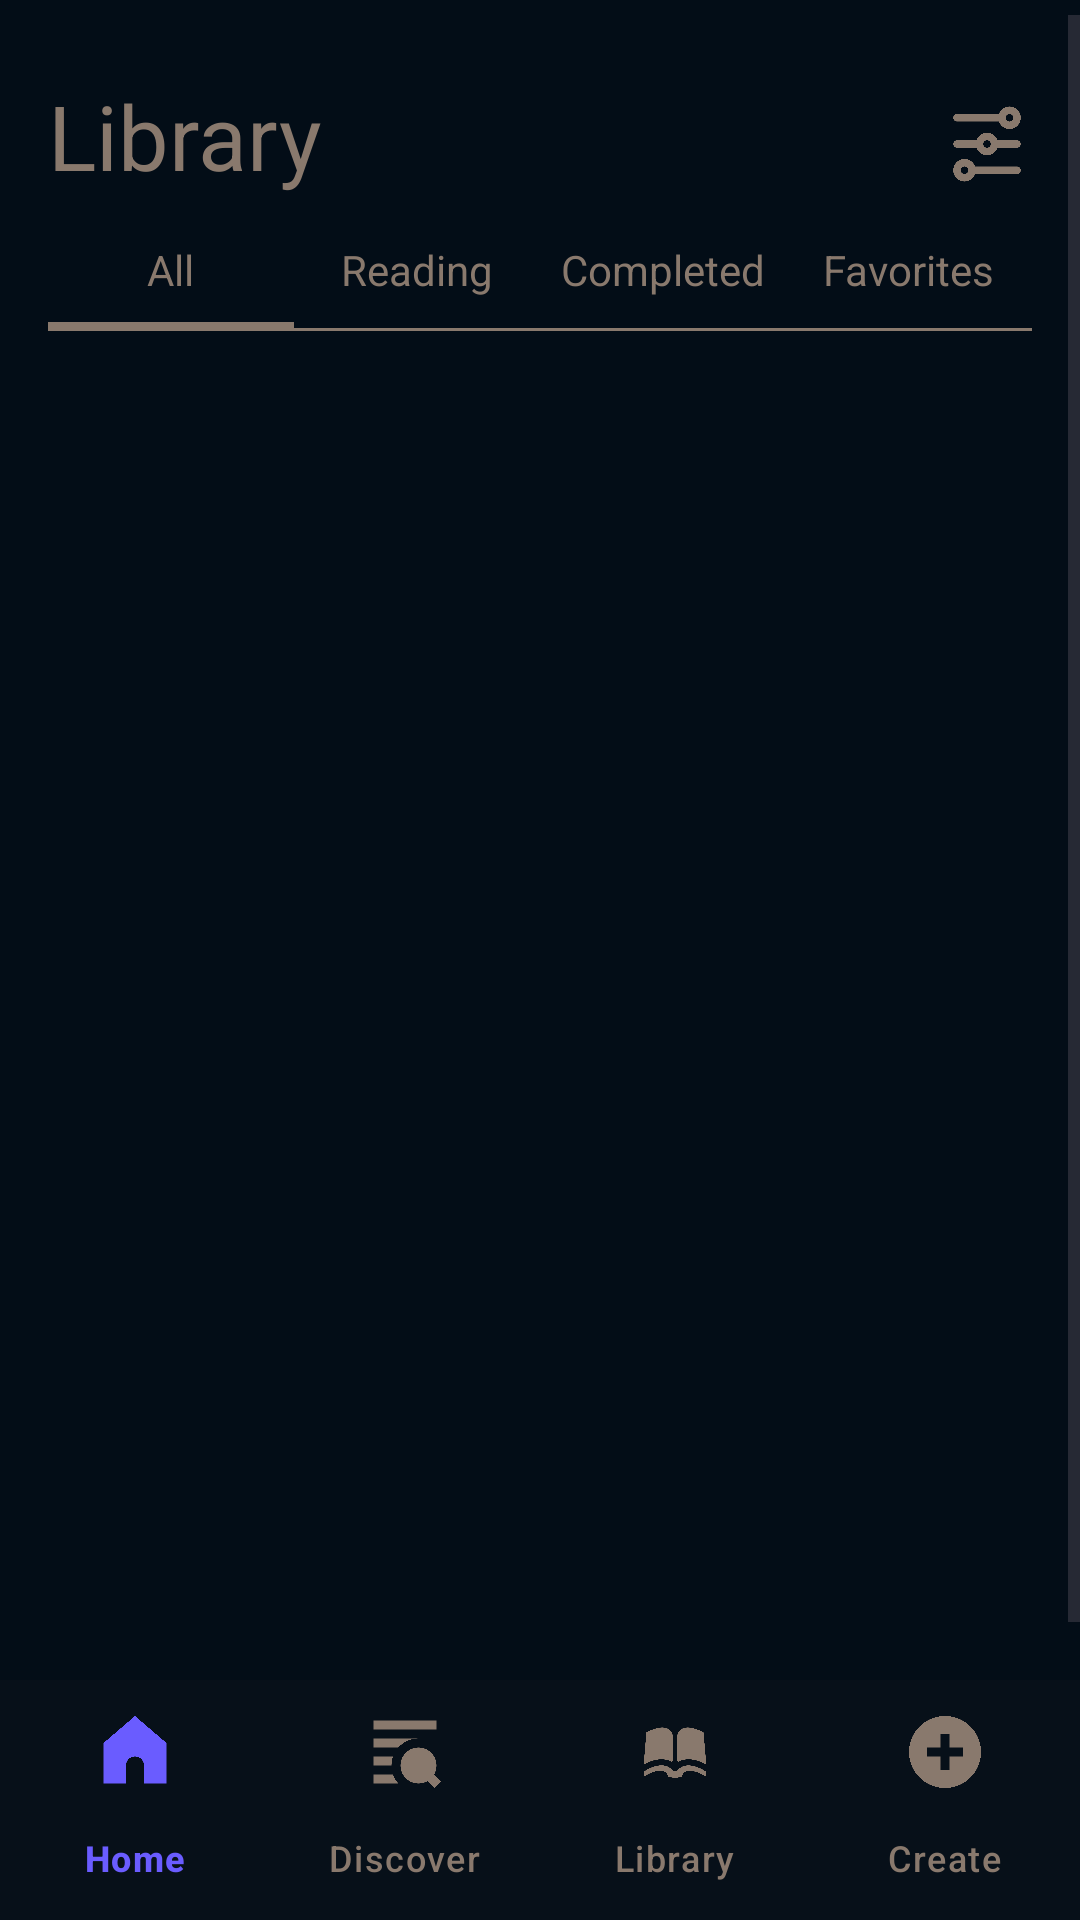

This screen was rendered from an Android layout file. Write that file and the resources it references.
<!-- AndroidManifest.xml: application theme Theme.NovelRepo -->
<!-- res/layout/activity_library.xml -->
<?xml version="1.0" encoding="utf-8"?>
<androidx.constraintlayout.widget.ConstraintLayout xmlns:android="http://schemas.android.com/apk/res/android"
    xmlns:tools="http://schemas.android.com/tools"
    android:layout_width="match_parent"
    android:layout_height="match_parent"
    android:background="@color/colorBackgroundPrimary"
    xmlns:app="http://schemas.android.com/apk/res-auto">

    <ScrollView
        android:layout_width="0dp"
        android:layout_height="0dp"
        android:layout_marginTop="5dp"
        android:fillViewport="true"
        app:layout_constraintBottom_toTopOf="@id/bottomNav"
        app:layout_constraintEnd_toEndOf="parent"
        app:layout_constraintStart_toStartOf="parent"
        app:layout_constraintTop_toTopOf="parent">

        <LinearLayout
            android:id="@+id/header"
            android:layout_width="match_parent"
            android:layout_height="wrap_content"
            android:layout_marginTop="20dp"
            android:paddingHorizontal="16dp"
            android:gravity="center_horizontal"
            android:orientation="vertical">

           <LinearLayout
               android:layout_width="match_parent"
               android:layout_height="wrap_content"
               android:gravity="center_horizontal"
               android:orientation="horizontal">

               <TextView
                   android:layout_width="0dp"
                   android:layout_height="wrap_content"
                   android:text="@string/library"
                   android:layout_weight="1"
                   android:textColor="@color/colorTextSecondary"
                   android:textSize="30sp" />

               <ImageView
                   android:layout_width="30dp"
                   android:layout_marginTop="8dp"
                   android:layout_height="30dp"
                   android:src="@drawable/ic_filter"
                   android:textColor="@color/design_default_color_primary_dark"
                   app:tint="@color/colorTextSecondary" />
           </LinearLayout>

            <LinearLayout
                android:layout_width="match_parent"
                android:layout_height="wrap_content"
                android:layout_marginTop="15dp"
                android:weightSum="4"
                android:orientation="horizontal">

                <LinearLayout
                    android:layout_width="0dp"
                    android:layout_height="wrap_content"
                    android:layout_weight="1"
                    android:gravity="center"
                    android:orientation="vertical">

                    <TextView
                        android:textColor="@color/colorTextSecondary"
                        android:layout_width="wrap_content"
                        android:layout_height="wrap_content"
                        android:gravity="center"
                        android:paddingBottom="8dp"
                        android:text="@string/all" />

                    <View
                        android:layout_width="match_parent"
                        android:background="@color/colorTextSecondary"
                        android:layout_height="2dp"/>
                </LinearLayout>

                <LinearLayout
                    android:layout_width="0dp"
                    android:layout_height="wrap_content"
                    android:layout_weight="1"
                    android:gravity="center"
                    android:orientation="vertical">

                    <TextView

                        android:layout_width="wrap_content"
                        android:layout_height="wrap_content"
                        android:gravity="center"
                        android:paddingBottom="8dp"
                        android:textColor="@color/colorTextSecondary"
                        android:text="@string/reading" />

                    <View
                        android:layout_width="match_parent"
                        android:background="@android:color/transparent"
                        android:layout_height="2dp"/>
                </LinearLayout>

                <LinearLayout
                    android:layout_width="0dp"
                    android:layout_height="wrap_content"
                    android:layout_weight="1"
                    android:gravity="center"
                    android:orientation="vertical">

                    <TextView

                        android:layout_width="wrap_content"
                        android:layout_height="wrap_content"
                        android:gravity="center"
                        android:paddingBottom="8dp"
                        android:textColor="@color/colorTextSecondary"
                        android:text="@string/completed" />
                    <View
                        android:layout_width="match_parent"
                        android:background="@android:color/transparent"
                        android:layout_height="2dp"/>
                </LinearLayout>

                <LinearLayout
                    android:layout_width="0dp"
                    android:layout_height="wrap_content"
                    android:layout_weight="1"
                    android:gravity="center"
                    android:orientation="vertical">

                    <TextView

                        android:layout_width="wrap_content"
                        android:layout_height="wrap_content"
                        android:gravity="center"
                        android:paddingBottom="8dp"
                        android:textColor="@color/colorTextSecondary"
                        android:text="@string/favorites" />
                    <View
                        android:layout_width="match_parent"
                        android:background="@android:color/transparent"
                        android:layout_height="2dp"/>
                </LinearLayout>
            </LinearLayout>

            <View
                android:layout_width="match_parent"
                android:layout_height="1dp"
                android:background="@color/colorTextSecondary"/>


                <androidx.recyclerview.widget.RecyclerView
                    android:id="@+id/libraryRecycler"
                    android:layout_width="match_parent"
                    android:layout_height="wrap_content"
                    android:clipToPadding="false"
                    android:layout_marginTop="5dp"
                    app:layout_constraintTop_toBottomOf="@id/header"
                    app:layout_constraintBottom_toTopOf="@id/bottomNav"
                    app:layout_constraintStart_toStartOf="parent"
                    app:layout_constraintEnd_toEndOf="parent"
                    tools:listitem="@layout/item_library_book"/>

            <TextView
                android:id="@+id/libraryEmptyText"
                android:layout_width="wrap_content"
                android:layout_height="wrap_content"
                android:text="Your library is empty. Add books to see them here."
                android:textColor="@color/colorTextSecondary"
                android:textSize="16sp"
                android:visibility="gone"
                app:layout_constraintTop_toBottomOf="@id/header"
                app:layout_constraintStart_toStartOf="parent"
                app:layout_constraintEnd_toEndOf="parent"
                android:layout_marginTop="24dp"/>
        </LinearLayout>

    </ScrollView>



    <com.google.android.material.bottomnavigation.BottomNavigationView
        android:id="@+id/bottomNav"
        android:layout_width="match_parent"
        android:layout_height="wrap_content"
        app:labelVisibilityMode="labeled"
        android:background="#071019"
        app:layout_constraintBottom_toBottomOf="parent"
        app:itemIconTint="@color/nav_item_color"
        app:itemTextColor="@color/nav_item_color"
        app:menu="@menu/bottom_nav_menu" />
</androidx.constraintlayout.widget.ConstraintLayout>
<!-- res/layout/item_library_book.xml (included above) -->
<?xml version="1.0" encoding="utf-8"?>
<androidx.constraintlayout.widget.ConstraintLayout xmlns:android="http://schemas.android.com/apk/res/android"
    xmlns:app="http://schemas.android.com/apk/res-auto"
    android:id="@+id/libraryRow"
    android:layout_marginTop="5dp"
    android:layout_width="match_parent"
    android:layout_height="wrap_content"
    >

    <ImageView
        android:id="@+id/rowCover"
        android:layout_width="80dp"
        android:layout_height="100dp"
        android:scaleType="centerCrop"
        android:src="@drawable/hobbit"
        app:layout_constraintStart_toStartOf="parent"
        app:layout_constraintTop_toTopOf="parent"
        app:layout_constraintBottom_toBottomOf="parent" />

    <TextView
        android:id="@+id/rowTitle"
        android:layout_width="0dp"
        android:layout_height="wrap_content"
        android:text="Title"
        android:textSize="18sp"
        android:textColor="@color/colorTextPrimary"
        android:maxLines="2"
        android:ellipsize="end"
        app:layout_constraintStart_toEndOf="@id/rowCover"
        app:layout_constraintEnd_toStartOf="@id/dotMenu"
        app:layout_constraintTop_toTopOf="@id/rowCover"
        android:layout_marginStart="12dp" />

    <TextView
        android:id="@+id/rowAuthor"
        android:layout_width="0dp"
        android:layout_height="wrap_content"
        android:text="Author"
        android:textSize="14sp"
        android:textColor="@color/colorTextSecondary"
        app:layout_constraintStart_toStartOf="@id/rowTitle"
        app:layout_constraintTop_toBottomOf="@id/rowTitle"
        app:layout_constraintEnd_toStartOf="@id/dotMenu"
        android:layout_marginTop="6dp" />

    <TextView
        android:id="@+id/chapterProgress"
        android:layout_width="wrap_content"
        android:layout_height="wrap_content"
        android:text="Chapter 1 - 0%"
        android:textSize="13sp"
        android:textColor="@color/colorTextSecondary"
        app:layout_constraintStart_toStartOf="@id/rowTitle"
        app:layout_constraintTop_toBottomOf="@id/rowAuthor"
        android:layout_marginTop="8dp" />

    <ProgressBar
        android:id="@+id/rowProgress"
        style="?android:attr/progressBarStyleHorizontal"
        android:layout_width="0dp"
        android:layout_height="8dp"
        android:max="100"
        android:progress="0"
        android:progressTint="@color/colorProgressFill"
        android:indeterminate="false"
        app:layout_constraintStart_toStartOf="@id/rowTitle"
        app:layout_constraintEnd_toStartOf="@id/dotMenu"
        app:layout_constraintTop_toBottomOf="@id/chapterProgress"
        android:layout_marginTop="8dp"
        android:layout_marginEnd="8dp" />

    <ImageButton
        android:id="@+id/dotMenu"
        app:tint="@color/colorTextSecondary"
        android:layout_width="40dp"
        android:layout_height="40dp"
        android:scaleType="fitCenter"
        android:src="@drawable/ic_dot_menu"
        android:background="@android:color/transparent"
        app:layout_constraintEnd_toEndOf="parent"
        app:layout_constraintTop_toTopOf="parent"
        app:layout_constraintBottom_toBottomOf="parent" />

</androidx.constraintlayout.widget.ConstraintLayout>
<!-- resources referenced by this layout -->
<resources>
  <color name="colorBackgroundPrimary">#030d17</color>
  <color name="colorProgressFill">#6A5CFF</color>
  <color name="colorTextPrimary">#e6e4da</color>
  <color name="colorTextSecondary">#89796d</color>
  <!-- drawable ic_dot_menu: png bitmap (drawable, 6005 bytes) -->
  <!-- drawable ic_filter: png bitmap (drawable, 17250 bytes) -->
  <string name="all">All</string>
  <string name="completed">Completed</string>
  <string name="favorites">Favorites</string>
  <string name="library">Library</string>
  <string name="reading">Reading</string>
  <style name="Theme.NovelRepo" parent="Base.Theme.NovelRepo" />
  <style name="Base.Theme.NovelRepo" parent="Theme.Material3.DayNight.NoActionBar">
          
          
      </style>
</resources>
